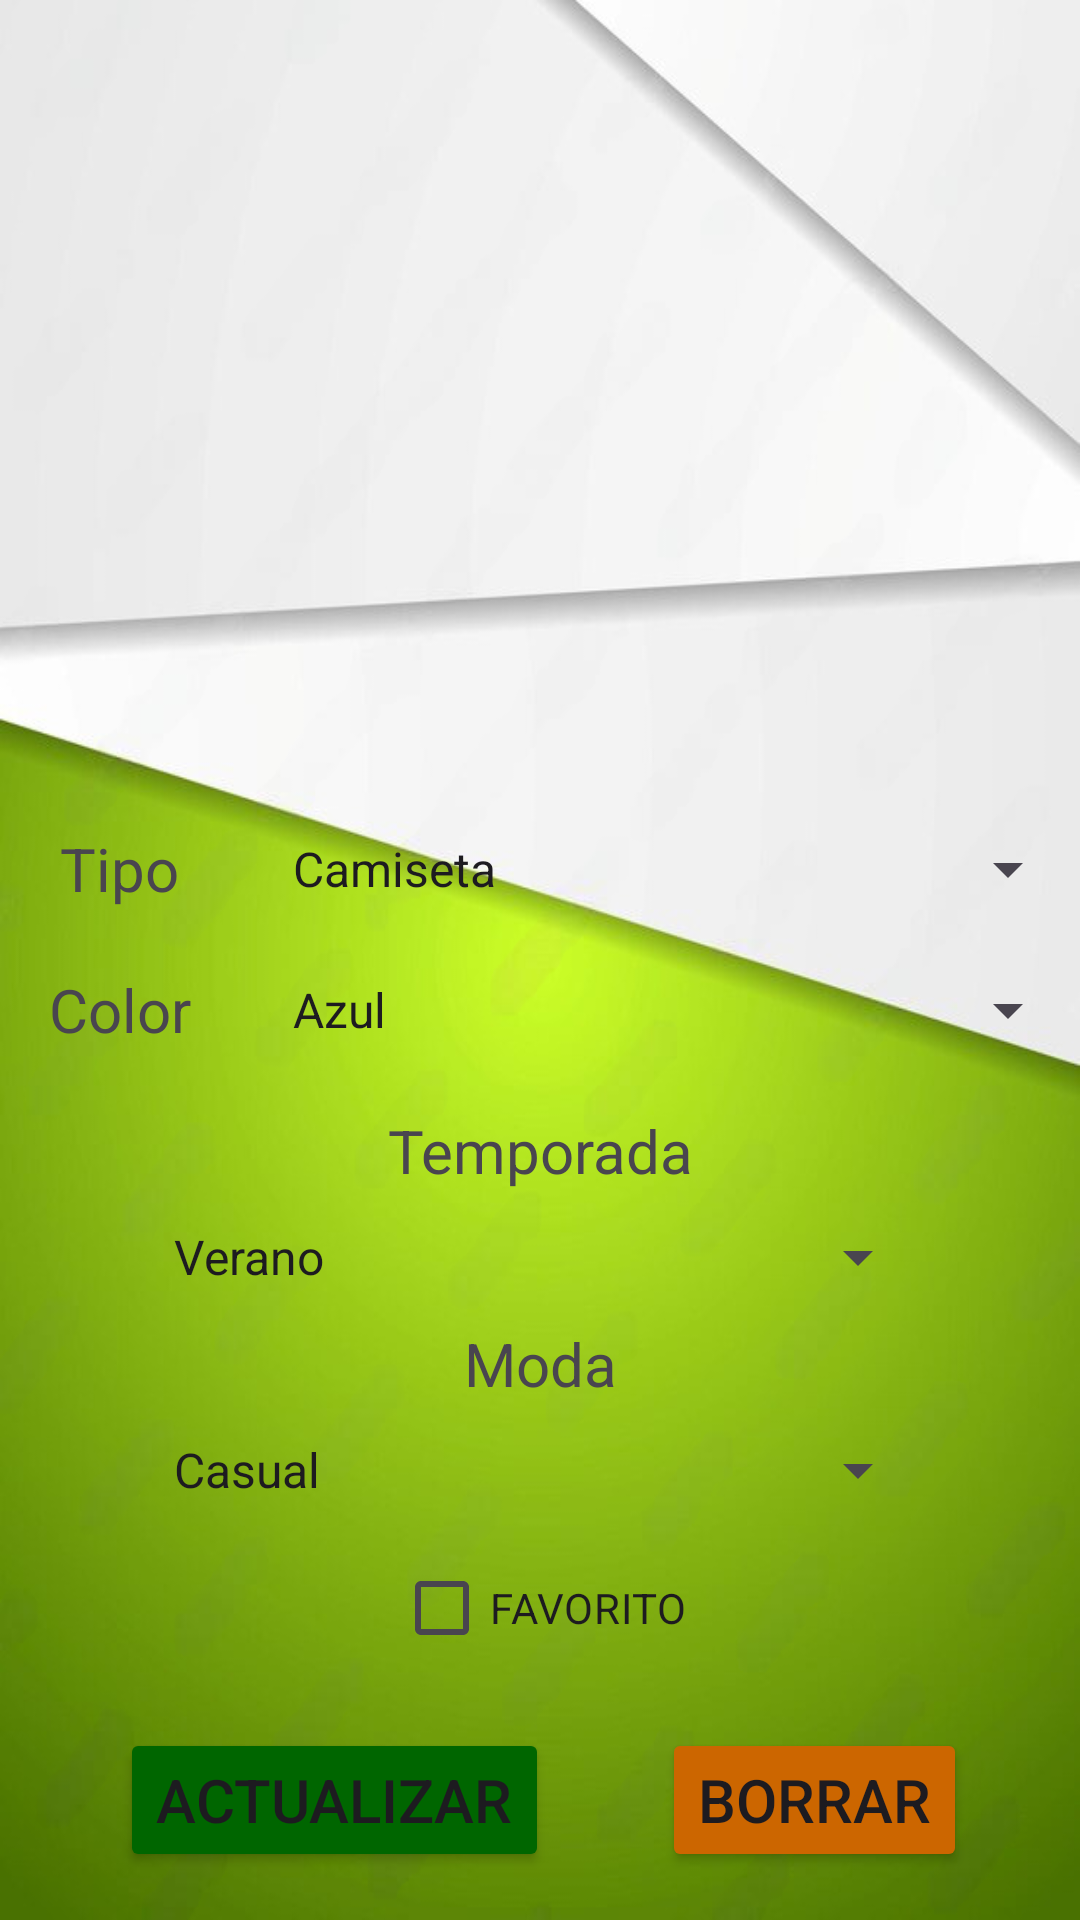

Layout XML and referenced resources for this Android screen:
<!-- AndroidManifest.xml: application theme Theme.Proyecto_iurClothes -->
<!-- res/layout/activity_info.xml -->
<?xml version="1.0" encoding="utf-8"?>
<androidx.constraintlayout.widget.ConstraintLayout xmlns:android="http://schemas.android.com/apk/res/android"
    xmlns:app="http://schemas.android.com/apk/res-auto"
    xmlns:tools="http://schemas.android.com/tools"
    android:background="@drawable/fondo"
    android:layout_width="match_parent"
    android:layout_height="match_parent"
    tools:context=".InfoActivity">

    <androidx.constraintlayout.widget.Guideline
        android:id="@+id/guideline"
        android:layout_width="wrap_content"
        android:layout_height="wrap_content"
        android:orientation="horizontal"
        app:layout_constraintGuide_percent="0.4" />

    <ImageView
        android:id="@+id/foto"
        android:layout_width="0dp"
        android:layout_height="0dp"
        android:layout_margin="50dp"
        app:layout_constraintBottom_toTopOf="@+id/guideline"
        app:layout_constraintEnd_toEndOf="parent"
        app:layout_constraintStart_toStartOf="parent"
        app:layout_constraintTop_toTopOf="parent" />

    <TextView
        android:id="@+id/tipo"
        android:layout_width="wrap_content"
        android:layout_height="wrap_content"
        android:layout_marginLeft="20dp"
        android:layout_marginTop="20dp"
        android:text="Tipo"
        android:textSize="20dp"
        app:layout_constraintStart_toStartOf="parent"
        app:layout_constraintTop_toBottomOf="@+id/guideline" />

    <Spinner
        android:id="@+id/spinner_tipo"
        android:layout_width="0dp"
        android:layout_height="wrap_content"
        android:layout_marginLeft="30dp"
        android:entries="@array/tipo_spinner"
        app:layout_constraintBottom_toBottomOf="@+id/tipo"
        app:layout_constraintEnd_toEndOf="parent"
        app:layout_constraintStart_toEndOf="@+id/tipo"
        app:layout_constraintTop_toTopOf="@+id/tipo" />

    <TextView
        android:id="@+id/color"
        android:layout_width="wrap_content"
        android:layout_height="wrap_content"
        android:layout_marginTop="20dp"
        android:text="Color"
        android:textSize="20dp"
        app:layout_constraintEnd_toEndOf="@+id/tipo"
        app:layout_constraintStart_toStartOf="@+id/tipo"
        app:layout_constraintTop_toBottomOf="@+id/tipo" />

    <Spinner
        android:id="@+id/spinner_color"
        android:layout_width="0dp"
        android:layout_height="wrap_content"
        android:entries="@array/color_spinner"
        app:layout_constraintBottom_toBottomOf="@+id/color"
        app:layout_constraintEnd_toEndOf="@+id/spinner_tipo"
        app:layout_constraintStart_toStartOf="@+id/spinner_tipo"
        app:layout_constraintTop_toTopOf="@+id/color" />

    <TextView
        android:id="@+id/temporada"
        android:layout_width="wrap_content"
        android:layout_height="wrap_content"
        android:layout_marginTop="20dp"
        android:text="Temporada"
        android:textSize="20dp"
        app:layout_constraintEnd_toEndOf="@+id/foto"
        app:layout_constraintStart_toStartOf="@+id/foto"
        app:layout_constraintTop_toBottomOf="@+id/color" />

    <Spinner
        android:id="@+id/spinner_temp"
        android:layout_width="0dp"
        android:layout_height="wrap_content"
        android:layout_marginTop="10dp"
        android:entries="@array/temp_spinner"
        app:layout_constraintEnd_toEndOf="@+id/foto"
        app:layout_constraintStart_toStartOf="@+id/foto"
        app:layout_constraintTop_toBottomOf="@+id/temporada" />

    <TextView
        android:id="@+id/moda"
        android:layout_width="wrap_content"
        android:layout_height="wrap_content"
        android:layout_marginTop="10dp"
        android:text="Moda"
        android:textSize="20dp"
        app:layout_constraintEnd_toEndOf="@+id/foto"
        app:layout_constraintStart_toStartOf="@+id/foto"
        app:layout_constraintTop_toBottomOf="@+id/spinner_temp" />

    <Spinner
        android:id="@+id/spinner_moda"
        android:layout_width="0dp"
        android:layout_height="wrap_content"
        android:layout_marginTop="10dp"
        android:entries="@array/moda_spinner"
        app:layout_constraintEnd_toEndOf="@id/foto"
        app:layout_constraintStart_toStartOf="@+id/foto"
        app:layout_constraintTop_toBottomOf="@+id/moda" />

    <Button
        android:id="@+id/actualizar"
        android:backgroundTint="@color/verde"
        android:layout_width="wrap_content"
        android:layout_height="wrap_content"
        android:layout_marginLeft="40dp"
        android:text="Actualizar"
        android:textSize="20dp"
        app:layout_constraintBottom_toBottomOf="parent"
        app:layout_constraintStart_toStartOf="parent"
        app:layout_constraintTop_toBottomOf="@+id/favorito" />

    <Button
        android:id="@+id/borrar"
        android:layout_width="wrap_content"
        android:layout_height="wrap_content"
        android:text="Borrar"
        android:backgroundTint="@color/naranja"
        android:textSize="20dp"
        app:layout_constraintBottom_toBottomOf="@+id/actualizar"
        app:layout_constraintEnd_toEndOf="parent"
        app:layout_constraintStart_toEndOf="@+id/actualizar"
        app:layout_constraintTop_toTopOf="@+id/actualizar" />

    <CheckBox
        android:id="@+id/favorito"
        android:layout_width="wrap_content"
        android:layout_height="wrap_content"
        android:layout_marginTop="10dp"
        android:text="FAVORITO"
        app:layout_constraintEnd_toEndOf="@id/foto"
        app:layout_constraintStart_toStartOf="@+id/foto"
        app:layout_constraintTop_toBottomOf="@+id/spinner_moda" />

</androidx.constraintlayout.widget.ConstraintLayout>
<!-- resources referenced by this layout -->
<resources>
  <string-array name="color_spinner">
          <item>Azul</item>
          <item>Rojo</item>
          <item>Rosa</item>
          <item>Negro</item>
          <item>Blanco</item>
          <item>Verde</item>
          <item>Amarillo</item>
          <item>Marrón</item>
          <item>Gris</item>
          <item>Naranja</item>
          <item>Morado</item>
      </string-array>
  
      //Lista del spinner de la temporada de la prenda
  <string-array name="moda_spinner">
          <item>Casual</item>
          <item>Deportiva</item>
          <item>Formal</item>
      </string-array>
  
      //Lista del spinner de la parte superior
  <string-array name="temp_spinner">
          <item>Verano</item>
          <item>Invierno</item>
          <item>Primavera</item>
          <item>Otoño</item>
      </string-array>
  
      //Lista del spinner de la Moda de la prenda
  <string-array name="tipo_spinner">
          <item>Camiseta</item>
          <item>Camisa</item>
          <item>Pantalón</item>
          <item>P.corto</item>
          <item>Zapatillas</item>
          <item>Zapatos</item>
      </string-array>
  
      //Lista del spinner del color de la prenda
  <color name="naranja">#CC6600</color>
  <color name="verde">#006600</color>
  <!-- drawable fondo: png bitmap (drawable, 280179 bytes) -->
  <style name="Theme.Proyecto_iurClothes" parent="Base.Theme.Proyecto_iurClothes" />
  <style name="Base.Theme.Proyecto_iurClothes" parent="Theme.Material3.DayNight.NoActionBar">
          
          
      </style>
</resources>
